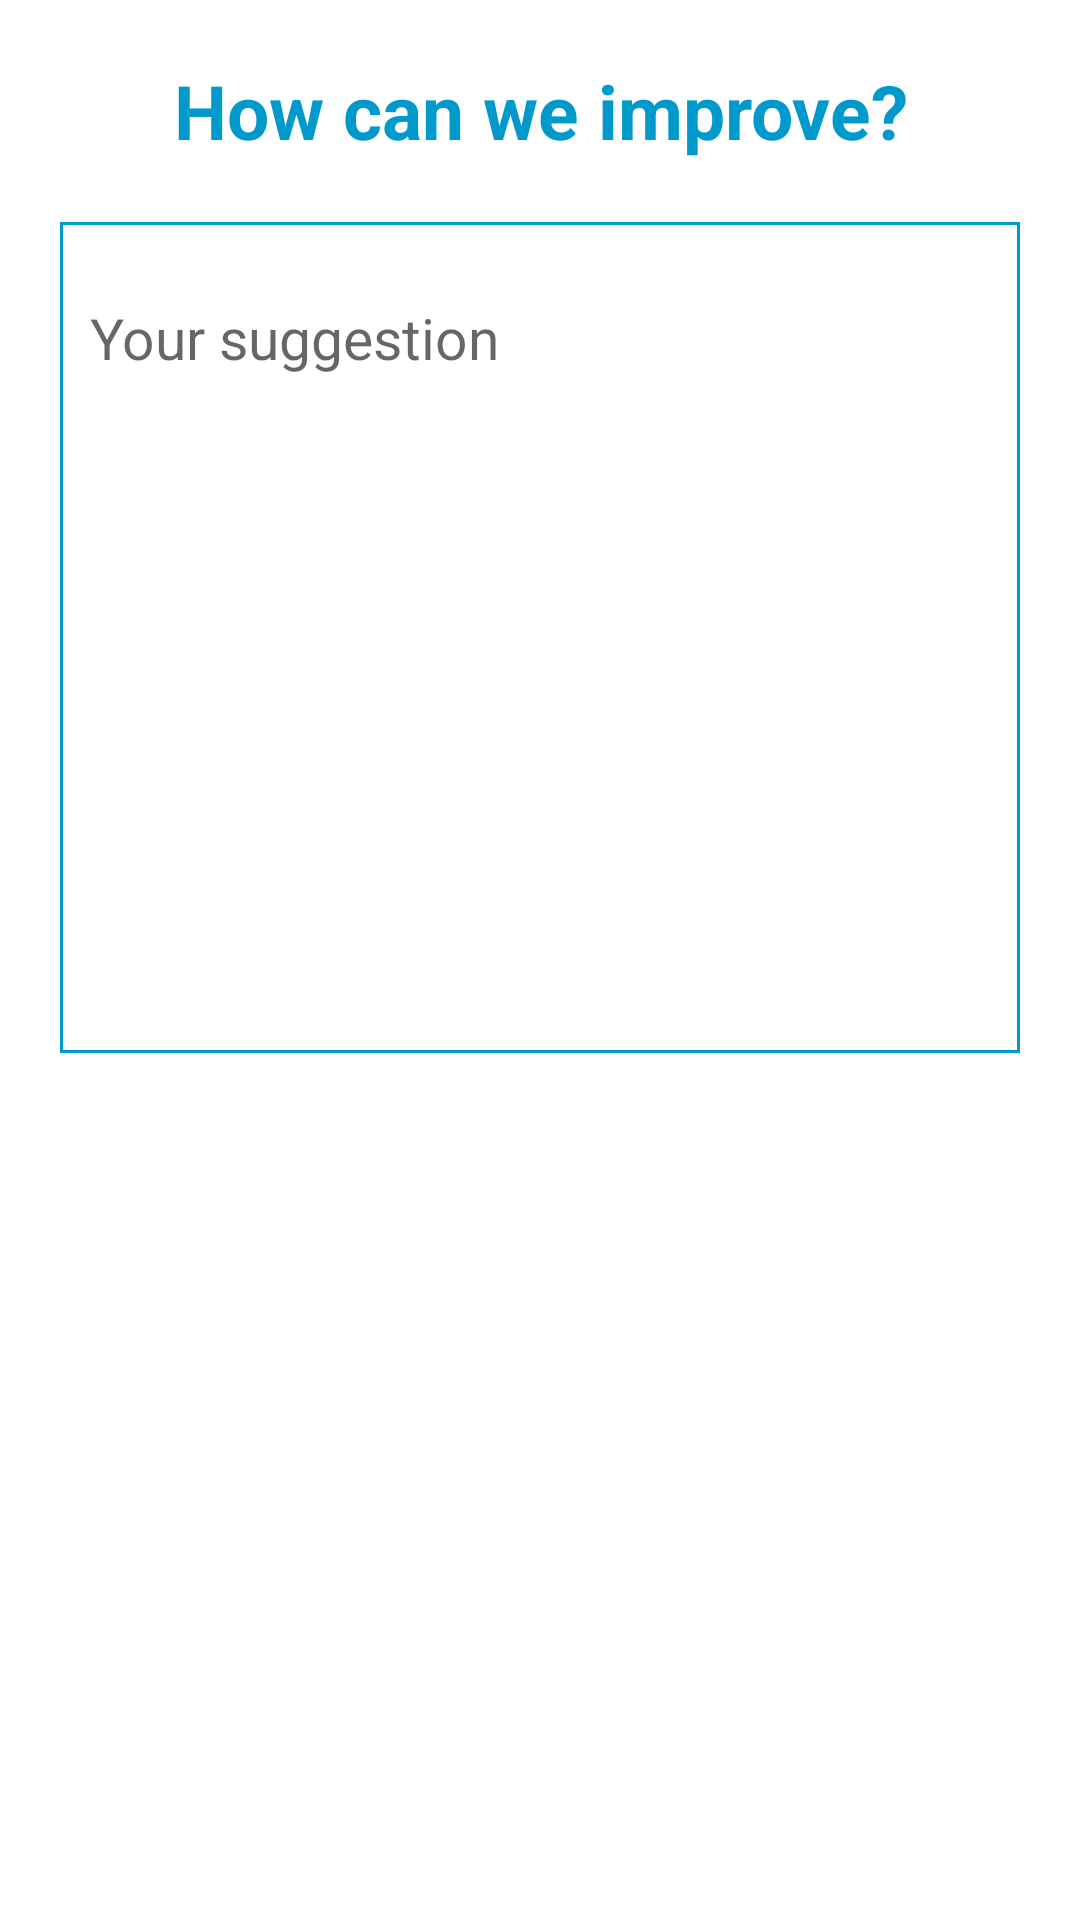

Android layout source for this screen:
<!-- AndroidManifest.xml: application theme Theme.PAAYA -->
<!-- res/layout/fragment_feedback.xml -->
<?xml version="1.0" encoding="utf-8"?>
<FrameLayout xmlns:android="http://schemas.android.com/apk/res/android"
    xmlns:tools="http://schemas.android.com/tools"
    android:layout_width="match_parent"
    android:layout_height="match_parent"
    android:background="#52FFFFFF"
    android:padding="20dp"
    tools:context=".feedback">

    
    <TextView
        android:layout_width="match_parent"
        android:layout_height="match_parent"
        android:text="" />


    <LinearLayout
        android:layout_width="match_parent"
        android:layout_height="match_parent"
        android:orientation="vertical">

        <TextView
            android:layout_width="match_parent"
            android:layout_height="50dp"
            android:text="@string/how_can_we_improve"
            android:textAlignment="center"
            android:textColor="@color/blue_button"
            android:textSize="25sp"
            android:textStyle="bold" />

        <EditText
            android:id="@+id/tt1"
            android:layout_width="match_parent"
            android:layout_height="277dp"
            android:layout_marginTop="4dp"
            android:autofillHints=""
            android:background="@drawable/borderbouttonakira"
            android:hint="@string/your_suggestion2"
            android:paddingStart="10dp"
            android:paddingBottom="200dp"
            android:textSize="19sp"
            tools:ignore="RtlSymmetry,TextFields" />


        <Button
            android:id="@+id/button21"
            android:layout_width="101dp"
            android:layout_height="wrap_content"
            android:layout_marginStart="90dp"
            android:layout_marginTop="20dp"
            android:background="@drawable/first"
            android:text="@string/send"
            android:textColor="@color/cardview_light_background"
            android:textSize="16sp"
            android:textStyle="bold" />

    </LinearLayout>

</FrameLayout>
<!-- resources referenced by this layout -->
<resources>
  <color name="blue_button">#0099cc</color>
  <!-- drawable borderbouttonakira (drawable) -->
  <?xml version="1.0" encoding="utf-8"?>
  <shape xmlns:android="http://schemas.android.com/apk/res/android" android:shape="rectangle">
      <stroke
          android:width="1dp"
          android:color="#0099cc" />
  </shape>
  <!-- drawable first (drawable) -->
  <?xml version="1.0" encoding="utf-8"?>
  <shape xmlns:android="http://schemas.android.com/apk/res/android" android:shape="rectangle">
      <stroke
          android:width="1dp"
          android:color="#FFFFFF"
          />
  
      <corners android:radius="11dp"/>
  
  
  
  </shape>
  <string name="how_can_we_improve">How can we improve?</string>
  <string name="send">SEND</string>
  <string name="your_suggestion2">Your suggestion</string>
  <style name="Theme.PAAYA" parent="Theme.MaterialComponents.Light.NoActionBar">
          
          <item name="colorPrimary">#0099cc</item>
          <item name="colorPrimaryVariant">@color/blue_button</item>
          <item name="colorOnPrimary">@color/white</item>
          
          <item name="colorSecondary">@color/teal_200</item>
          <item name="colorSecondaryVariant">@color/teal_700</item>
          <item name="colorOnSecondary">@color/black</item>
          
          <item name="android:statusBarColor" tools:targetApi="l">?attr/colorPrimaryVariant</item>
          
      </style>
  <color name="white">#FFFFFFFF</color>
  <color name="teal_200">#0099cc</color>
  <color name="teal_700">#FF018786</color>
  <color name="black">#FF000000</color>
</resources>
